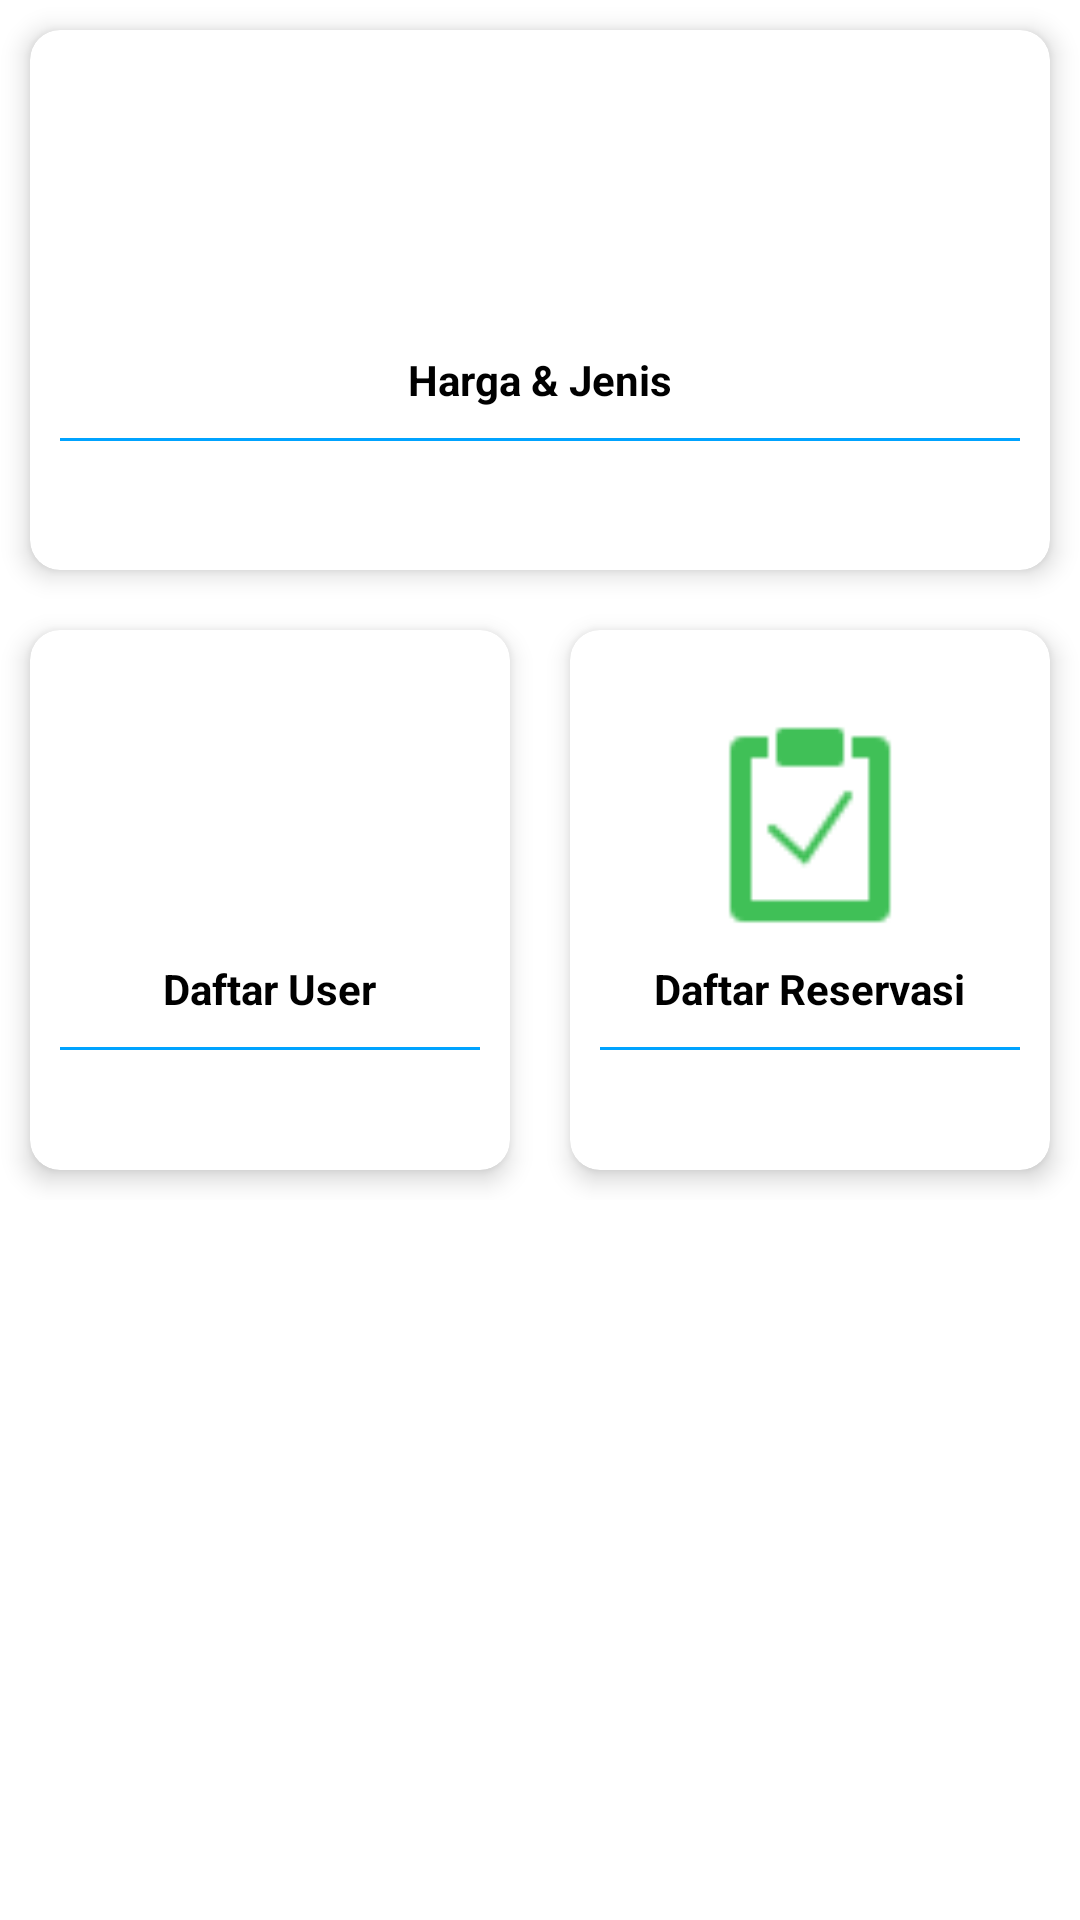

Android layout source for this screen:
<!-- AndroidManifest.xml: application theme Theme.AplikasiBankSampah -->
<!-- res/layout/activity_admin_item.xml -->
<?xml version="1.0" encoding="utf-8"?>
<LinearLayout xmlns:android="http://schemas.android.com/apk/res/android"
    xmlns:app="http://schemas.android.com/apk/res-auto"
    android:layout_width="match_parent"
    android:layout_height="match_parent"
    android:layout_margin="10dp"
    android:orientation="vertical">


    <LinearLayout
        android:layout_width="match_parent"
        android:layout_height="wrap_content"
        android:gravity="center"
        android:orientation="horizontal">

        <androidx.cardview.widget.CardView
            android:id="@+id/cvHistory"
            android:layout_width="match_parent"
            android:layout_height="180dp"
            android:layout_margin="10dp"
            app:cardCornerRadius="10dp"
            app:cardElevation="5dp">

            <LinearLayout
                android:id="@+id/btnHargaJenis"
                android:layout_width="match_parent"
                android:layout_height="match_parent"
                android:gravity="center"
                android:orientation="vertical">

                <ImageView
                    android:layout_width="64dp"
                    android:layout_height="64dp"
                    android:src="@drawable/ic_recycle" />

                <TextView
                    android:layout_width="wrap_content"
                    android:layout_height="wrap_content"
                    android:layout_marginTop="10dp"
                    android:text="Harga &amp; Jenis"
                    android:textColor="@color/black"
                    android:textStyle="bold" />

                <View
                    android:layout_width="match_parent"
                    android:layout_height="1dp"
                    android:layout_margin="10dp"
                    android:background="@color/primary_color" />

            </LinearLayout>

        </androidx.cardview.widget.CardView>

    </LinearLayout>

    <LinearLayout
        android:layout_width="match_parent"
        android:layout_height="wrap_content"
        android:gravity="center"
        android:orientation="horizontal">

        <androidx.cardview.widget.CardView
            android:id="@+id/cvInput"
            android:layout_width="0dp"
            android:layout_height="180dp"
            android:layout_margin="10dp"
            android:layout_weight="1"
            app:cardCornerRadius="10dp"
            app:cardElevation="5dp">

            <LinearLayout
                android:id="@+id/btnDaftarUser"
                android:layout_width="match_parent"
                android:layout_height="match_parent"
                android:gravity="center"
                android:orientation="vertical">

                <ImageView
                    android:layout_width="70dp"
                    android:layout_height="70dp"
                    android:src="@drawable/daftar_user_icon" />

                <TextView
                    android:layout_width="wrap_content"
                    android:layout_height="wrap_content"
                    android:layout_marginTop="10dp"
                    android:text="Daftar User"
                    android:textColor="@color/black"
                    android:textStyle="bold" />

                <View
                    android:layout_width="match_parent"
                    android:layout_height="1dp"
                    android:layout_margin="10dp"
                    android:background="@color/primary_color" />

            </LinearLayout>

        </androidx.cardview.widget.CardView>

        <androidx.cardview.widget.CardView
            android:id="@+id/cvKategori"
            android:layout_width="0dp"
            android:layout_height="180dp"
            android:layout_margin="10dp"
            android:layout_weight="1"
            app:cardCornerRadius="10dp"
            app:cardElevation="5dp">

            <LinearLayout
                android:id="@+id/btnDaftarReservasi"
                android:layout_width="match_parent"
                android:layout_height="match_parent"
                android:gravity="center"
                android:orientation="vertical">

                <ImageView
                    android:layout_width="70dp"
                    android:layout_height="70dp"
                    android:src="@drawable/list_reservasi_icon" />

                <TextView
                    android:layout_width="wrap_content"
                    android:layout_height="wrap_content"
                    android:layout_marginTop="10dp"
                    android:text="Daftar Reservasi"
                    android:textColor="@color/black"
                    android:textStyle="bold" />

                <View
                    android:layout_width="match_parent"
                    android:layout_height="1dp"
                    android:layout_margin="10dp"
                    android:background="@color/primary_color" />

            </LinearLayout>

        </androidx.cardview.widget.CardView>

    </LinearLayout>

</LinearLayout>
<!-- resources referenced by this layout -->
<resources>
  <color name="black">#FF000000</color>
  <color name="primary_color">#00A3FF</color>
  <!-- drawable list_reservasi_icon: png bitmap (drawable-v24, 682 bytes) -->
  <style name="Theme.AplikasiBankSampah" parent="Theme.MaterialComponents.Light.NoActionBar">
          
          <item name="colorPrimary">@color/purple_500</item>
          <item name="colorPrimaryVariant">@color/purple_700</item>
          <item name="colorOnPrimary">@color/white</item>
          
          <item name="colorSecondary">@color/teal_200</item>
          <item name="colorSecondaryVariant">@color/teal_700</item>
          <item name="colorOnSecondary">@color/black</item>
          
          <item name="android:statusBarColor">?attr/colorPrimaryVariant</item>
          
      </style>
  <color name="purple_500">#FF6200EE</color>
  <color name="purple_700">#FF3700B3</color>
  <color name="white">#FFFFFFFF</color>
  <color name="teal_200">#FF03DAC5</color>
  <color name="teal_700">#FF018786</color>
</resources>
